Run: headless pygame with SDL's dummy video driver; simulated clock (each Clock.tick advances the game by its frame time, no real sleeping); random seed 0; keys injected as events and as key.get_pressed() state; mouse plan: one left click at the window centre at the start of phase 2, then a move to the lower-right quarter at the start of phase 3.
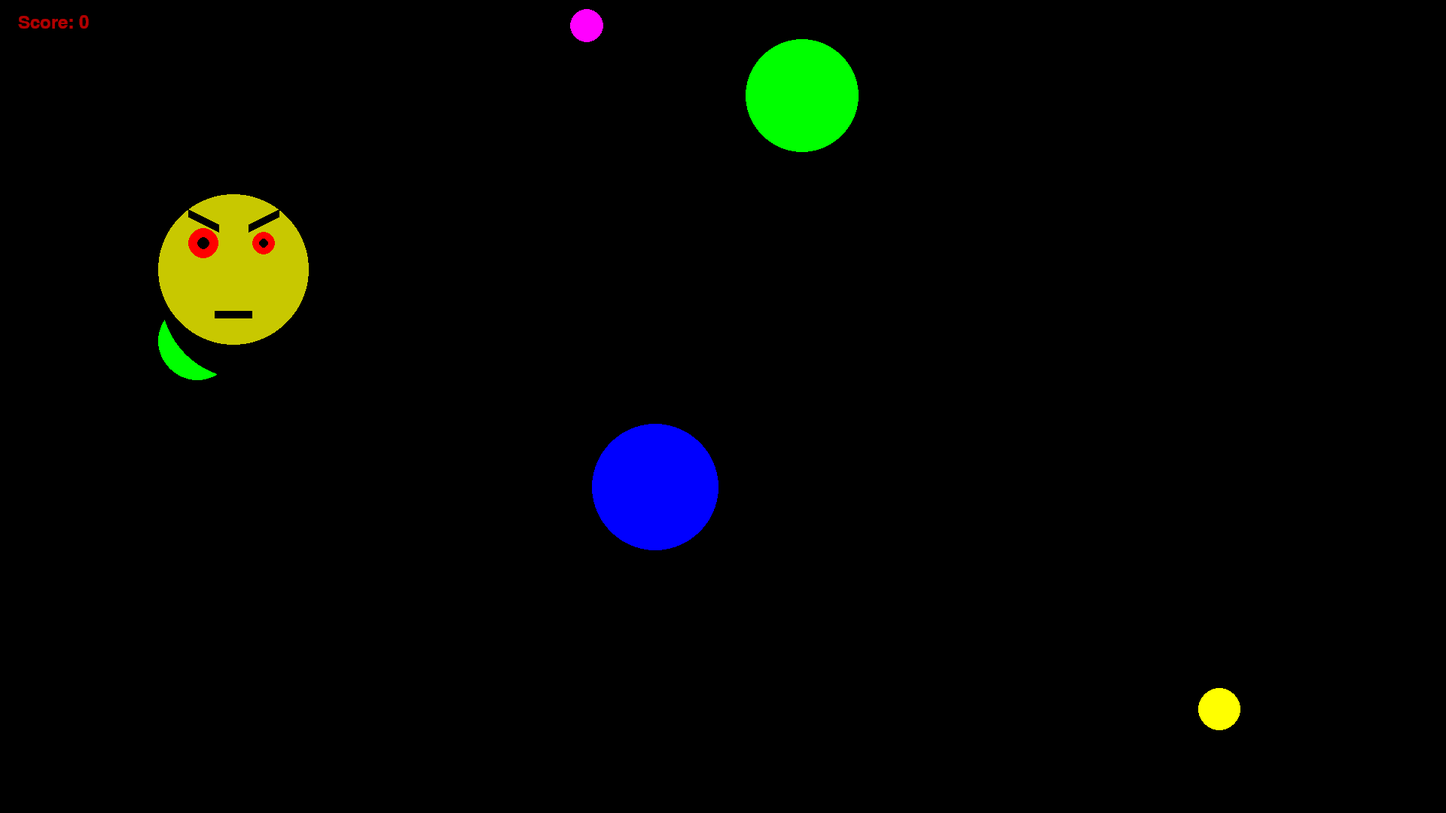
Frame 1 of 4 · flips 1–60 · no input
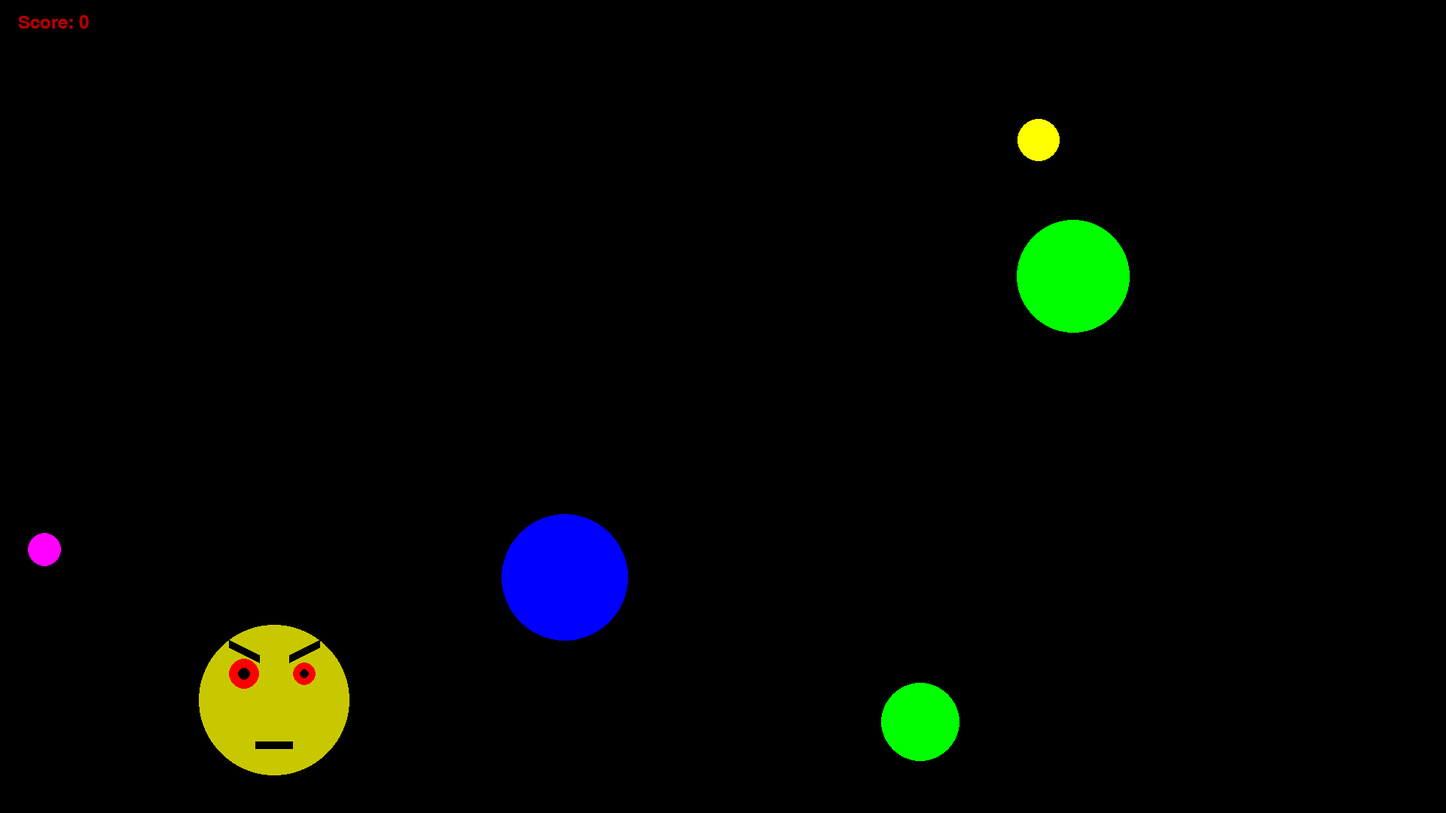
Frame 2 of 4 · flips 61–180 · clicked the window centre · tapped SPACE, RETURN · held RIGHT (→), D
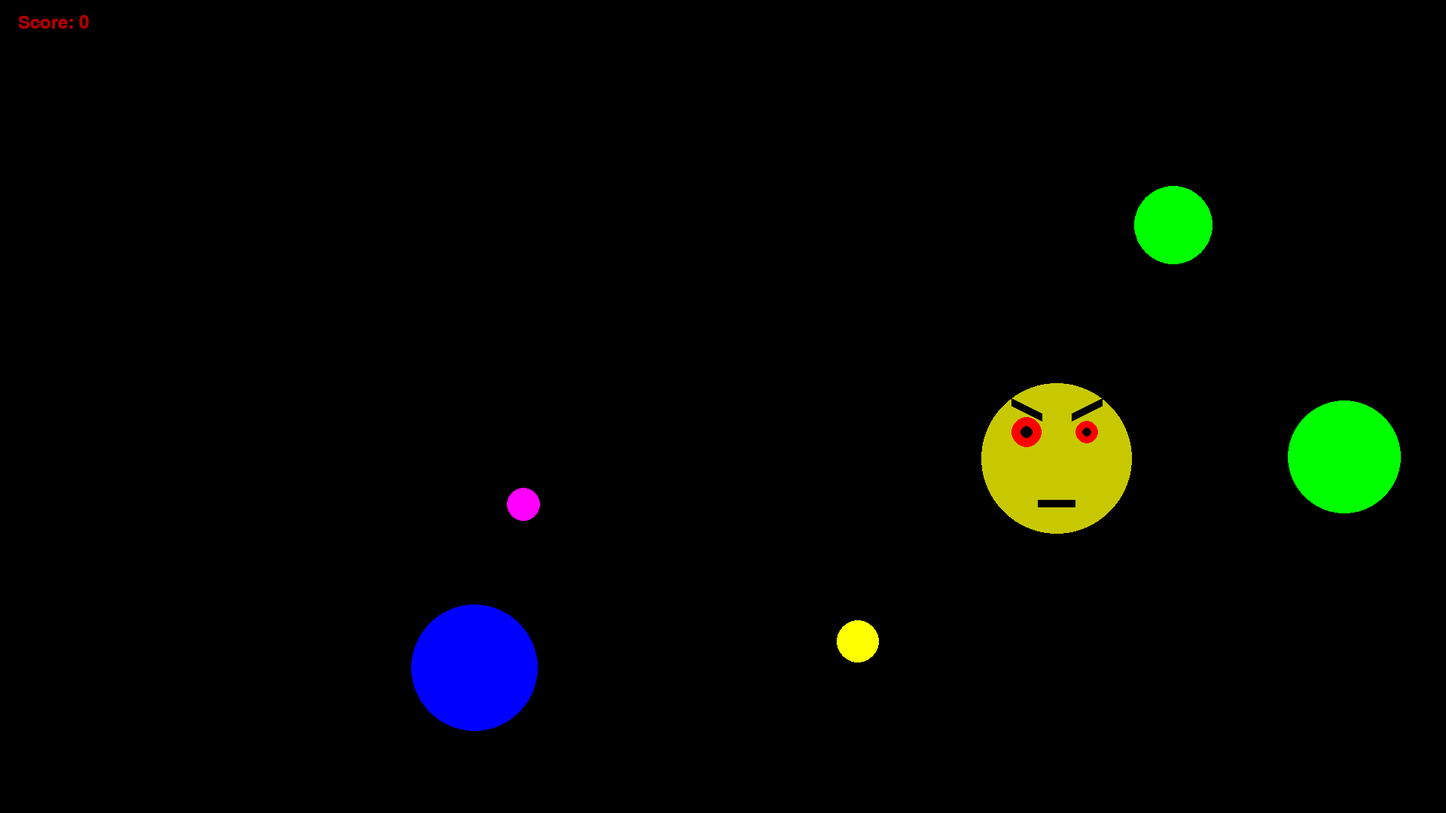
Frame 3 of 4 · flips 181–300 · moved the mouse to the lower-right quarter · held DOWN (↓), S
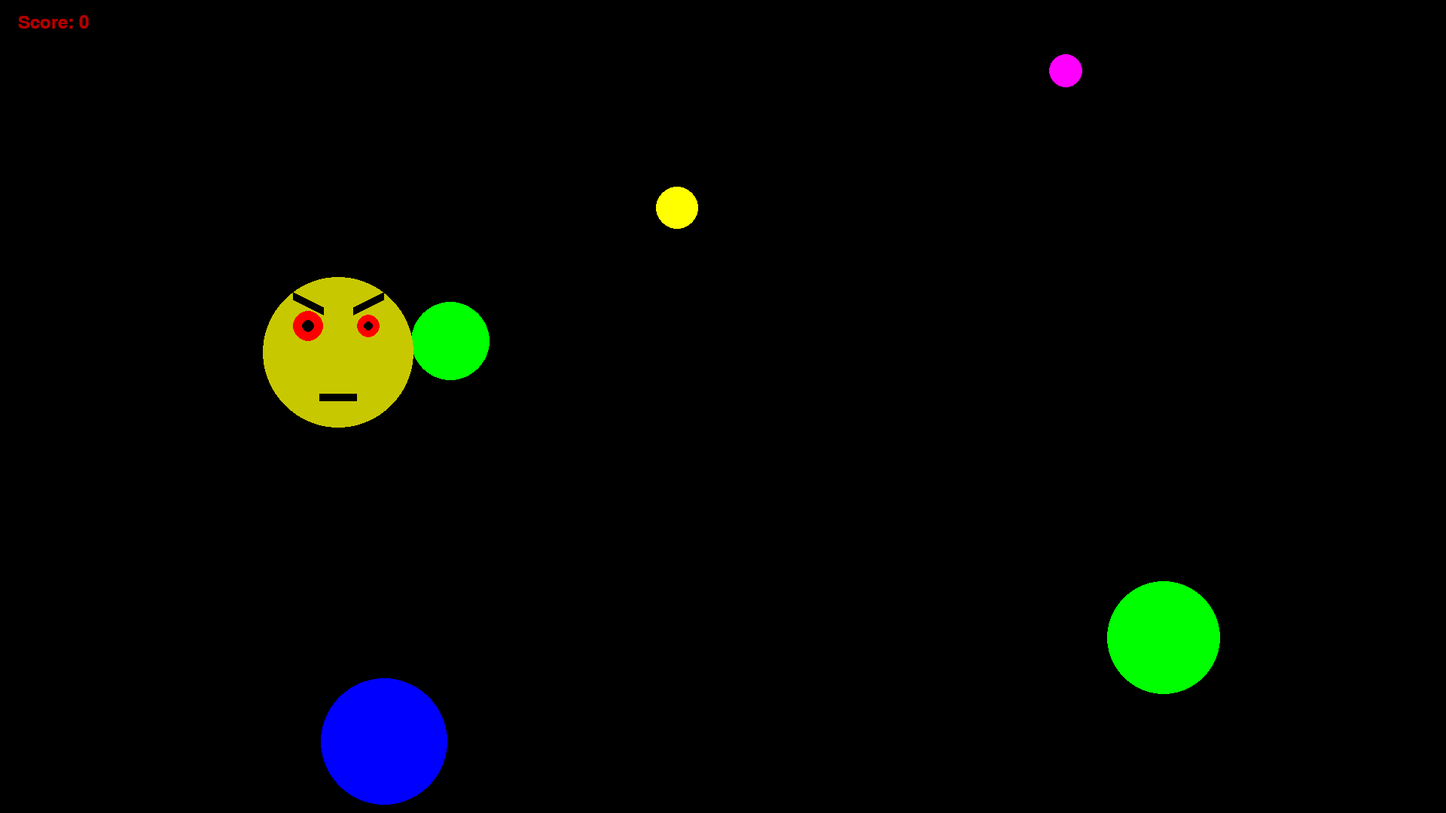
Frame 4 of 4 · flips 301–420 · held LEFT (←), A, UP (↑), W

The pygame program that drew these frames:

#  python3 1.py

import pygame
from pygame.draw import *
from random import randint
pygame.init()

FPS = 30
SCREEN_LENGTH = 1920
SCREEN_WIDTH = 1080
BALL_NUMBER = 5
FACE_NUMBER = 1
screen = pygame.display.set_mode((SCREEN_LENGTH, SCREEN_WIDTH))

RED = (255, 0, 0)
BLUE = (0, 0, 255)
YELLOW = (255, 255, 0)
GREEN = (0, 255, 0)
MAGENTA = (255, 0, 255)
CYAN = (0, 255, 255)
BLACK = (0, 0, 0)
COLORS = [RED, BLUE, YELLOW, GREEN, MAGENTA, CYAN]

ball_x = [0 for i in range(BALL_NUMBER)]
ball_y = [0 for i in range(BALL_NUMBER)]
ball_r = [0 for i in range(BALL_NUMBER)]
ball_vx = [0 for i in range(BALL_NUMBER)]
ball_vy = [0 for i in range(BALL_NUMBER)]
ball_color = [0 for i in range(BALL_NUMBER)]

face_x = [0 for i in range(FACE_NUMBER)]
face_y = [0 for i in range(FACE_NUMBER)]
face_vx = [0 for i in range(FACE_NUMBER)]
face_vy = [0 for i in range(FACE_NUMBER)]

prev_score = 0
score = 0


def new_ball(i):
    '''рисует новый шарик '''
    ball_x[i] = randint(100, SCREEN_LENGTH - 100)
    ball_vx[i] = randint(-10, 11)
    ball_y[i] = randint(100, SCREEN_WIDTH - 100)
    ball_vy[i] = randint(-10, 11)
    ball_r[i] = randint(10, 100)
    ball_color[i] = COLORS[randint(0, 5)]
    circle(screen, ball_color[i], (ball_x[i], ball_y[i]), ball_r[i])


def draw_face(x, y):
    circle(screen, (200, 200, 0), (x, y), 100)
    rect(screen, (0, 0, 0), (x - 25, y + 55, 50, 10))
    circle(screen, (255, 0, 0), (x - 40, y - 35), 20)
    circle(screen, (0, 0, 0), (x - 40, y - 35), 8)
    circle(screen, (255, 0, 0), (x + 40, y - 35), 15)
    circle(screen, (0, 0, 0), (x + 40, y - 35), 6)
    polygon(screen, (0, 0, 0), ((x - 60, y - 70), (x - 20, y - 50), (x - 20, y - 60), (x - 60, y - 80)))
    polygon(screen, (0, 0, 0), ((x + 20, y - 50), (x + 60, y - 70), (x + 60, y - 80), (x + 20, y - 60)))


def new_face(i):
    face_x[i] = randint(100, SCREEN_LENGTH - 100)
    face_vx[i] = randint(-10, 11)
    face_y[i] = randint(100, SCREEN_WIDTH - 100)
    face_vy[i] = randint(-10, 11)
    draw_face(face_x[i], face_y[i])


def click(event):
    global score
    global prev_score
    for i in range(BALL_NUMBER):
        if (event.pos[0] - ball_x[i])**2 + (event.pos[1] - ball_y[i])**2 <= ball_r[i]**2:
            circle(screen, BLACK, (ball_x[i], ball_y[i]), ball_r[i])
            new_ball(i)
            prev_score = score
            score+=1
    for i in range(FACE_NUMBER):
        if (event.pos[0] - face_x[i])**2 + (event.pos[1] - face_y[i])**2 <= 100**2:
            circle(screen, BLACK, (face_x[i], face_y[i]), 110)
            new_face(i)
            prev_score = score
            score+=2


def move_ball(i):
    circle(screen, BLACK, (ball_x[i], ball_y[i]), ball_r[i])
    if (ball_x[i] - ball_r[i])<=0 or (ball_x[i] + ball_r[i])>=SCREEN_LENGTH:
        ball_vx[i]=-ball_vx[i]
    if (ball_y[i] - ball_r[i])<=0 or (ball_y[i] + ball_r[i])>=SCREEN_WIDTH:
        ball_vy[i]=-ball_vy[i]
    ball_x[i]+=ball_vx[i]
    ball_y[i]+=ball_vy[i]
    circle(screen, ball_color[i], (ball_x[i], ball_y[i]), ball_r[i])


def move_face(i):
    circle(screen, BLACK, (face_x[i], face_y[i]), 110)
    face_vx[i]=face_vx[i]+randint(-randint(1, 7), randint(1, 7))
    face_vy[i]=face_vy[i]+randint(-randint(1, 7), randint(1, 7))
    if (face_x[i] - 100)<=0 or (face_x[i] + 100)>=SCREEN_LENGTH:
        face_vx[i]=-face_vx[i]
    if (face_y[i] - 100)<=0 or (face_y[i] + 100)>=SCREEN_WIDTH:
        face_vy[i]=-face_vy[i]
    face_x[i]+=face_vx[i]
    face_y[i]+=face_vy[i]
    draw_face(face_x[i], face_y[i])


def score_points(score):
    f = pygame.font.Font(None, 36)
    text = f.render('Score: ' +str(prev_score), 1, (0, 0, 0))
    screen.blit(text, (24, 18))
    text = f.render('Score: ' +str(score), 1, (180, 0, 0))
    screen.blit(text, (24, 18))


pygame.display.update()
clock = pygame.time.Clock()
finished = False
for i in range(BALL_NUMBER):
    new_ball(i)
for i in range(FACE_NUMBER):
    new_face(i)

while not finished:
    clock.tick(FPS)
    for event in pygame.event.get():
        if event.type == pygame.QUIT:
            finished = True
        elif event.type == pygame.MOUSEBUTTONDOWN:
            click(event)
    for i in range(BALL_NUMBER):
        move_ball(i)
    for i in range(FACE_NUMBER):
        move_face(i)
    score_points(score)
    pygame.display.update()

pygame.quit()
